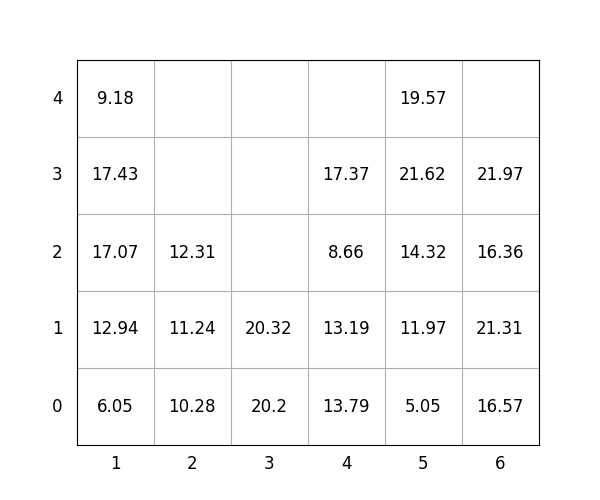

The table this chart was drawn from, first rows:
idx, loc_x, loc_y, loc_z, weight, group, score, seq, reloc, size(ft)
1, 3, 0, 0, 20.2, 3, 320.2, 0, 0, 20
2, 6, 0, 0, 16.57, 1, 116.6, 0, 1.0, 20
3, 2, 0, 0, 10.28, 0, 10.28, 0, 0, 20
4, 5, 0, 0, 5.05, 2, 205.1, 0, 0, 20
5, 6, 0, 1, 21.31, 0, 21.31, 0, 1.0, 20
6, 6, 0, 2, 16.36, 3, 316.4, 1, 1.0, 20
7, 4, 0, 0, 13.79, 1, 113.8, 2, 0, 20
8, 6, 0, 3, 21.97, 3, 322, 3, 1, 20
9, 2, 0, 1, 11.24, 0, 11.24, 4, 0, 20
10, 1, 0, 0, 6.05, 1, 106, 5, 0, 20
11, 1, 0, 1, 12.94, 1, 112.9, 6, 0, 20
12, 5, 0, 1, 11.97, 2, 212, 7, 0, 20
13, 4, 0, 1, 13.19, 2, 213.2, 8, 0, 20
14, 4, 0, 2, 8.66, 3, 308.7, 9, 0, 20
15, 3, 0, 1, 20.32, 3, 320.3, 10, 0, 20
16, 5, 0, 2, 14.32, 2, 214.3, 11, 0, 20
17, 5, 0, 3, 21.62, 2, 221.6, 12, 0, 20
18, 1, 0, 2, 17.07, 1, 117.1, 13, 0, 20
19, 4, 0, 3, 17.37, 3, 317.4, 14, 0, 20
20, 1, 0, 3, 17.43, 1, 117.4, 15, 0, 20
21, 5, 0, 4, 19.57, 3, 319.6, 16, 0, 20
22, 1, 0, 4, 9.18, 2, 209.2, 17, 0, 20
23, 2, 0, 2, 12.31, 0, 12.31, 18, 0, 20
